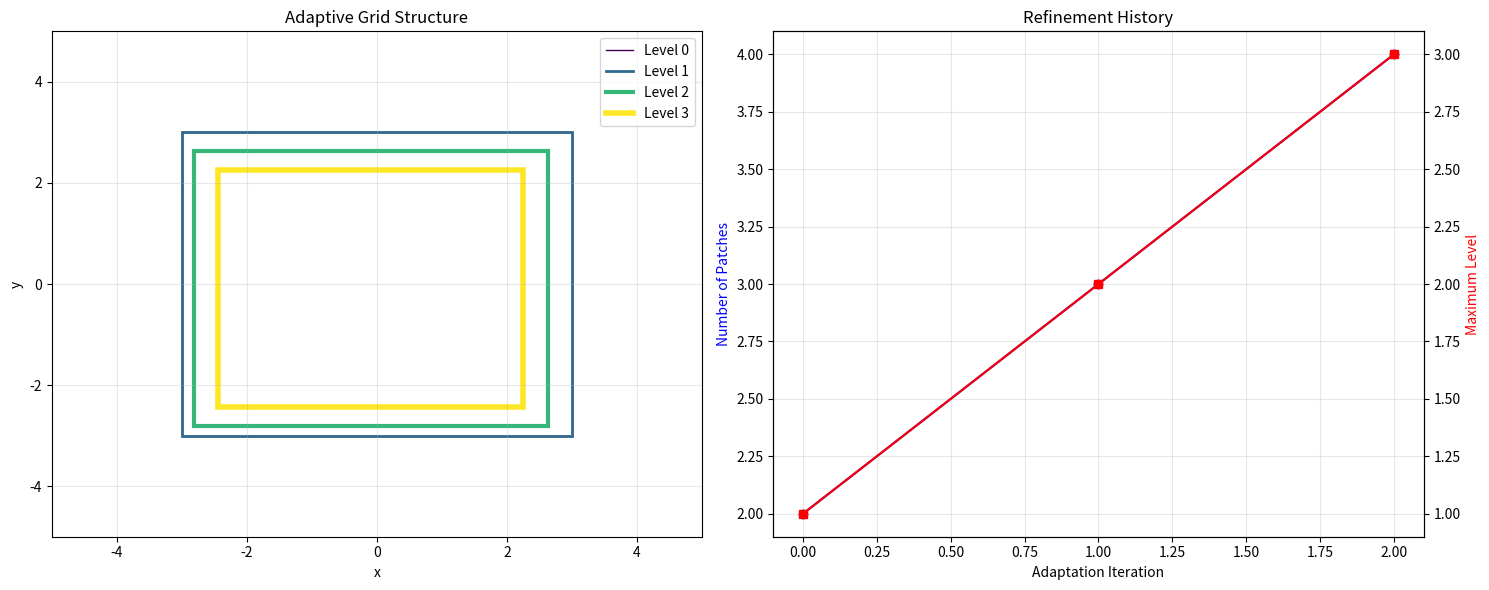

The matplotlib source for this figure:
#!/usr/bin/env python3
"""
Adaptive Mesh Refinement (AMR) for LQG Framework

This module implements adaptive lattice refinement for loop quantum gravity
calculations, enabling automatic grid refinement in regions of high curvature
or field gradients for improved continuum extrapolation.

Key Features:
- Hierarchical adaptive mesh refinement
- Error estimation and refinement criteria
- Continuum extrapolation analysis
- Automatic grid coarsening and refinement
- Conservation property preservation
"""

import numpy as np
import warnings
import json
import matplotlib.pyplot as plt
from pathlib import Path
from typing import Dict, List, Tuple, Optional, Any, Callable
from dataclasses import dataclass
from scipy.interpolate import griddata, RegularGridInterpolator
from scipy.ndimage import gaussian_filter

warnings.filterwarnings("ignore")

@dataclass
class AMRConfig:
    """Configuration for adaptive mesh refinement."""
    initial_grid_size: Tuple[int, int] = (32, 32)
    max_refinement_levels: int = 4
    refinement_threshold: float = 1e-3
    coarsening_threshold: float = 1e-5
    max_grid_size: int = 512
    error_estimator: str = "gradient"  # "gradient", "curvature", "residual"
    refinement_criterion: str = "fixed_fraction"  # "fixed_fraction", "fixed_threshold"
    refinement_fraction: float = 0.1
    buffer_zones: int = 2
    conservation_check: bool = True

@dataclass 
class GridPatch:
    """Represents a single grid patch in the AMR hierarchy."""
    level: int
    x_range: Tuple[float, float]
    y_range: Tuple[float, float]
    nx: int
    ny: int
    dx: float
    dy: float
    data: np.ndarray
    parent: Optional['GridPatch'] = None
    children: List['GridPatch'] = None
    
    def __post_init__(self):
        if self.children is None:
            self.children = []

    def nodes(self):
        """Node coordinates (X, Y), shape (nx, ny).  Nodal convention: nodes include both
        endpoints of x_range / y_range and dx = (x_max - x_min) / (nx - 1)."""
        x = self.x_range[0] + np.arange(self.nx) * self.dx
        y = self.y_range[0] + np.arange(self.ny) * self.dy
        return np.meshgrid(x, y, indexing='ij')

class AdaptiveMeshRefinement:
    """
    Adaptive mesh refinement implementation for LQG calculations.
    
    Manages hierarchical grid structure and automatic refinement/coarsening
    based on solution features and error estimates.
    """
    
    def __init__(self, config: AMRConfig):
        self.config = config
        self.patches = []
        self.refinement_history = []
        self.error_history = []
        
    def create_initial_grid(self, domain_x: Tuple[float, float], 
                          domain_y: Tuple[float, float],
                          initial_function: Callable = None) -> GridPatch:
        """Create initial coarse grid."""
        print("🔨 Creating initial AMR grid...")
        
        nx, ny = self.config.initial_grid_size
        x_min, x_max = domain_x
        y_min, y_max = domain_y
        
        # nodal grid: both endpoints are nodes, so there are nx-1 cells
        dx = (x_max - x_min) / (nx - 1)
        dy = (y_max - y_min) / (ny - 1)
        
        # Initialize data
        if initial_function is not None:
            x = np.linspace(x_min, x_max, nx)
            y = np.linspace(y_min, y_max, ny)
            X, Y = np.meshgrid(x, y, indexing='ij')
            data = initial_function(X, Y)
        else:
            data = np.zeros((nx, ny))
            
        base_patch = GridPatch(
            level=0,
            x_range=(x_min, x_max),
            y_range=(y_min, y_max),
            nx=nx,
            ny=ny,
            dx=dx,
            dy=dy,
            data=data
        )
        
        self.patches = [base_patch]
        print(f"   Initial grid: {nx}×{ny}, dx={dx:.3f}, dy={dy:.3f}")
        return base_patch
    
    def estimate_error(self, patch: GridPatch) -> np.ndarray:
        """Estimate discretization error on a patch."""
        if self.config.error_estimator == "gradient":
            return self._gradient_error_estimator(patch)
        elif self.config.error_estimator == "curvature":
            return self._curvature_error_estimator(patch)
        elif self.config.error_estimator == "residual":
            return self._residual_error_estimator(patch)
        else:
            raise ValueError(f"Unknown error estimator: {self.config.error_estimator}")
    
    def _gradient_error_estimator(self, patch: GridPatch) -> np.ndarray:
        """Error estimator based on solution gradients."""
        data = patch.data
        
        # Compute gradients
        grad_x = np.gradient(data, patch.dx, axis=0)
        grad_y = np.gradient(data, patch.dy, axis=1)
        
        # Compute second derivatives (curvature measure)
        grad2_x = np.gradient(grad_x, patch.dx, axis=0)
        grad2_y = np.gradient(grad_y, patch.dy, axis=1)
        grad2_xy = np.gradient(grad_x, patch.dy, axis=1)
        
        # Error estimate: |∇²u| * h²
        laplacian = grad2_x + grad2_y
        error = np.abs(laplacian) * (patch.dx**2 + patch.dy**2) / 2
        
        return error
    
    def _curvature_error_estimator(self, patch: GridPatch) -> np.ndarray:
        """Error estimator based on solution curvature."""
        data = patch.data
        
        # Compute Hessian matrix
        grad_x = np.gradient(data, patch.dx, axis=0)
        grad_y = np.gradient(data, patch.dy, axis=1)
        
        hess_xx = np.gradient(grad_x, patch.dx, axis=0)
        hess_yy = np.gradient(grad_y, patch.dy, axis=1)
        hess_xy = np.gradient(grad_x, patch.dy, axis=1)
        
        # Principal curvatures (eigenvalues of Hessian)
        trace = hess_xx + hess_yy
        det = hess_xx * hess_yy - hess_xy**2
        
        # Error based on maximum curvature
        discriminant = np.maximum(0, trace**2 - 4*det)
        max_curvature = np.abs(trace + np.sqrt(discriminant)) / 2
        
        error = max_curvature * (patch.dx**4 + patch.dy**4) / 12
        
        return error
    
    def _residual_error_estimator(self, patch: GridPatch) -> np.ndarray:
        """Error estimator based on equation residual."""
        # For demonstration: assume we're solving Δu = f
        data = patch.data
        
        # Compute discrete Laplacian
        laplacian = (np.roll(data, 1, axis=0) + np.roll(data, -1, axis=0) +
                    np.roll(data, 1, axis=1) + np.roll(data, -1, axis=1) - 4*data)
        laplacian /= (patch.dx**2 + patch.dy**2) / 2
        
        # Residual (assuming f=0 for simplicity)
        residual = np.abs(laplacian)
        
        return residual
    
    def mark_for_refinement(self, patch: GridPatch, error: np.ndarray) -> np.ndarray:
        """Mark cells for refinement based on error estimates."""
        if self.config.refinement_criterion == "fixed_threshold":
            # Mark cells above threshold
            refine_mask = error > self.config.refinement_threshold
            
        elif self.config.refinement_criterion == "fixed_fraction":
            # Mark highest error fraction
            flat_error = error.flatten()
            threshold = np.percentile(flat_error, 100 * (1 - self.config.refinement_fraction))
            refine_mask = error > threshold
            
        else:
            raise ValueError(f"Unknown refinement criterion: {self.config.refinement_criterion}")
        
        # Add buffer zones around marked cells
        if self.config.buffer_zones > 0:
            from scipy.ndimage import binary_dilation
            kernel = np.ones((2*self.config.buffer_zones+1, 2*self.config.buffer_zones+1))
            refine_mask = binary_dilation(refine_mask, kernel)
        
        return refine_mask
    
    def refine_patch(self, parent: GridPatch, refine_mask: np.ndarray) -> List[GridPatch]:
        """Refine a patch by creating child patches."""
        if parent.level >= self.config.max_refinement_levels:
            return []
            
        children = []
        
        # Find connected regions that need refinement
        from scipy.ndimage import label
        labeled_regions, num_regions = label(refine_mask)
        
        # Bounding box (in parent node indices) of every connected region, buffered.
        boxes = []
        for region_id in range(1, num_regions + 1):
            rows, cols = np.where(labeled_regions == region_id)
            if len(rows) == 0:
                continue
            buffer = 2
            row_min = max(0, rows.min() - buffer)
            row_max = min(parent.nx - 1, rows.max() + buffer)
            col_min = max(0, cols.min() - buffer)
            col_max = min(parent.ny - 1, cols.max() + buffer)
            if row_max <= row_min or col_max <= col_min:
                continue
            boxes.append([row_min, row_max, col_min, col_max])

        # Merge boxes whose interiors overlap, so sibling children never overlap each other
        # (overlapping siblings would be counted twice in every integral).
        merged = True
        while merged:
            merged = False
            for i in range(len(boxes)):
                for j in range(i + 1, len(boxes)):
                    a, b = boxes[i], boxes[j]
                    if a[0] < b[1] and b[0] < a[1] and a[2] < b[3] and b[2] < a[3]:
                        boxes[i] = [min(a[0], b[0]), max(a[1], b[1]), min(a[2], b[2]), max(a[3], b[3])]
                        del boxes[j]
                        merged = True
                        break
                if merged:
                    break

        for row_min, row_max, col_min, col_max in boxes:
            # Child nodes coincide with parent nodes (2x refinement): the child spans
            # (row_max - row_min) parent cells, i.e. 2*(...)+1 nodes.
            child_nx = 2 * (row_max - row_min) + 1
            child_ny = 2 * (col_max - col_min) + 1

            # Check grid size limit
            if child_nx > self.config.max_grid_size or child_ny > self.config.max_grid_size:
                continue
            
            # Compute child domain
            x_min = parent.x_range[0] + row_min * parent.dx
            x_max = parent.x_range[0] + row_max * parent.dx
            y_min = parent.y_range[0] + col_min * parent.dy
            y_max = parent.y_range[0] + col_max * parent.dy
            
            child_dx = parent.dx / 2
            child_dy = parent.dy / 2
            
            # Interpolate parent data to child grid
            parent_x = np.linspace(parent.x_range[0], parent.x_range[1], parent.nx)
            parent_y = np.linspace(parent.y_range[0], parent.y_range[1], parent.ny)
            
            child_x = np.linspace(x_min, x_max, child_nx)
            child_y = np.linspace(y_min, y_max, child_ny)
            
            # Create interpolator
            interp = RegularGridInterpolator((parent_x, parent_y), parent.data, 
                                           bounds_error=False, fill_value=0.0)
            
            child_X, child_Y = np.meshgrid(child_x, child_y, indexing='ij')
            child_data = interp((child_X, child_Y))
            
            # Create child patch
            child = GridPatch(
                level=parent.level + 1,
                x_range=(x_min, x_max),
                y_range=(y_min, y_max),
                nx=child_nx,
                ny=child_ny,
                dx=child_dx,
                dy=child_dy,
                data=child_data,
                parent=parent
            )
            
            children.append(child)
            parent.children.append(child)
            
        return children
    
    def adapt_mesh(self, update_function: Callable = None) -> Dict[str, Any]:
        """Perform one cycle of mesh adaptation."""
        print("🔄 Performing mesh adaptation...")
        
        new_patches = []
        total_refined = 0
        total_error = 0.0
        
        # Only leaf patches are candidates: re-refining a parent that already has
        # children would stack duplicate, overlapping children on it.
        for patch in [p for p in self.patches if not p.children]:
            # Estimate error
            error = self.estimate_error(patch)
            total_error += np.sum(error)
            
            # Mark for refinement
            refine_mask = self.mark_for_refinement(patch, error)
            
            if np.any(refine_mask):
                # Create refined patches
                children = self.refine_patch(patch, refine_mask)
                new_patches.extend(children)
                total_refined += len(children)
                
                # Update children if function provided
                if update_function is not None:
                    for child in children:
                        child.data = update_function(child)
            
        self.patches = self.patches + new_patches
        
        # Update history
        adaptation_info = {
            'total_patches': len(self.patches),
            'patches_refined': total_refined,
            'total_error': total_error,
            'max_level': max(p.level for p in self.patches),
            'min_dx': min(p.dx for p in self.patches),
            'min_dy': min(p.dy for p in self.patches)
        }
        
        self.refinement_history.append(adaptation_info)
        
        print(f"   Patches: {len(self.patches)} (+{total_refined} refined)")
        print(f"   Max level: {adaptation_info['max_level']}")
        print(f"   Min spacing: dx={adaptation_info['min_dx']:.3e}, dy={adaptation_info['min_dy']:.3e}")
        
        return adaptation_info
    
    # ------------------------------------------------------------------
    # Composite (non-overlapping) integration
    # ------------------------------------------------------------------
    def _uncovered_cells(self, patch: GridPatch, max_level: Optional[int] = None) -> np.ndarray:
        """Boolean mask over the (nx-1, ny-1) cells of `patch`: True where the cell is not
        covered by a child patch (of level <= max_level).  Child rectangles are aligned with
        parent nodes, so every cell is either fully covered or fully uncovered."""
        keep = np.ones((patch.nx - 1, patch.ny - 1), dtype=bool)
        cx = patch.x_range[0] + (np.arange(patch.nx - 1) + 0.5) * patch.dx
        cy = patch.y_range[0] + (np.arange(patch.ny - 1) + 0.5) * patch.dy
        for child in patch.children:
            if max_level is not None and child.level > max_level:
                continue
            in_x = (cx > child.x_range[0]) & (cx < child.x_range[1])
            in_y = (cy > child.y_range[0]) & (cy < child.y_range[1])
            keep &= ~(in_x[:, None] & in_y[None, :])
        return keep

    def composite_integral(self, density_function: Callable, max_level: Optional[int] = None) -> float:
        """Integral of a node-centred density over the domain, each point of the domain
        counted exactly once (finest available patch wins).  `density_function(patch)` must
        return an array of shape (nx, ny).  Cells are integrated with the 4-node average."""
        total = 0.0
        for patch in self.patches:
            if max_level is not None and patch.level > max_level:
                continue
            rho = np.asarray(density_function(patch))
            cell = 0.25 * (rho[:-1, :-1] + rho[1:, :-1] + rho[:-1, 1:] + rho[1:, 1:])
            keep = self._uncovered_cells(patch, max_level)
            total += float(np.sum(cell[keep]) * patch.dx * patch.dy)
        return total

    @staticmethod
    def mass_density(patch: GridPatch) -> np.ndarray:
        return patch.data

    @staticmethod
    def energy_density(patch: GridPatch) -> np.ndarray:
        gx, gy = np.gradient(patch.data, patch.dx, patch.dy)
        return 0.5 * (gx ** 2 + gy ** 2)

    def count_degrees_of_freedom(self) -> int:
        """Number of nodes that carry the solution: uncovered cells of every patch, counted once."""
        return int(sum(np.sum(self._uncovered_cells(p)) for p in self.patches))

    def check_conservation(self) -> Dict[str, float]:
        """Total mass and energy, with every region counted once.  (Summing over all patches,
        as an earlier version did, counts refined regions twice and makes the 'conserved'
        totals grow with every refinement.)"""
        if not self.config.conservation_check:
            return {}
        return {
            'total_mass': self.composite_integral(self.mass_density),
            'total_energy': self.composite_integral(self.energy_density),
        }

    def extrapolate_to_continuum(self, quantity_function: Callable = None) -> Dict[str, Any]:
        """Convergence of a composite integral with refinement level, and Richardson
        extrapolation.  `quantity_function(patch)` returns a node-centred density (default:
        the energy density).  Q_L is the integral using patches of level <= L only, so all
        Q_L refer to the same domain.  The observed order is reported only when the successive
        differences are monotone; otherwise it is None (not NaN)."""
        print("📈 Performing continuum extrapolation...")
        density = quantity_function or self.energy_density
        levels = sorted({p.level for p in self.patches})
        Q = [self.composite_integral(density, max_level=L) for L in levels]
        h = [max(p.dx for p in self.patches if p.level == L) for L in levels]
        result = {'levels': levels, 'h': h, 'quantity': Q, 'observed_order': None, 'extrapolated': None}
        if len(Q) >= 3:
            d1, d2 = Q[-2] - Q[-3], Q[-1] - Q[-2]
            if d1 != 0 and d2 != 0 and d1 * d2 > 0:
                order = float(np.log2(abs(d1) / abs(d2)))
                result['observed_order'] = order
                if order > 0:
                    result['extrapolated'] = float(Q[-1] + d2 / (2.0 ** order - 1.0))
        print(f"   Observed order: {result['observed_order']}   Extrapolated: {result['extrapolated']}")
        return result

    def visualize_grid_structure(self, save_path: Optional[Path] = None):
        """Visualize the adaptive grid structure."""
        try:
            fig, (ax1, ax2) = plt.subplots(1, 2, figsize=(15, 6))
            
            # Plot grid patches
            colors = plt.cm.viridis(np.linspace(0, 1, self.config.max_refinement_levels + 1))
            
            for patch in self.patches:
                x_min, x_max = patch.x_range
                y_min, y_max = patch.y_range
                
                rect = plt.Rectangle((x_min, y_min), x_max - x_min, y_max - y_min,
                                   fill=False, edgecolor=colors[patch.level], 
                                   linewidth=1 + patch.level)
                ax1.add_patch(rect)
            
            ax1.set_xlim(-5, 5)
            ax1.set_ylim(-5, 5)
            ax1.set_xlabel('x')
            ax1.set_ylabel('y')
            ax1.set_title('Adaptive Grid Structure')
            ax1.grid(True, alpha=0.3)
            
            # Add legend for refinement levels
            legend_elements = [plt.Line2D([0], [0], color=colors[i], linewidth=1+i, 
                                        label=f'Level {i}') 
                             for i in range(len(colors))]
            ax1.legend(handles=legend_elements, loc='upper right')
            
            # Plot refinement history
            if self.refinement_history:
                iterations = range(len(self.refinement_history))
                total_patches = [info['total_patches'] for info in self.refinement_history]
                max_levels = [info['max_level'] for info in self.refinement_history]
                
                ax2.plot(iterations, total_patches, 'bo-', label='Total Patches')
                ax2_twin = ax2.twinx()
                ax2_twin.plot(iterations, max_levels, 'rs-', label='Max Level')
                
                ax2.set_xlabel('Adaptation Iteration')
                ax2.set_ylabel('Number of Patches', color='b')
                ax2_twin.set_ylabel('Maximum Level', color='r')
                ax2.set_title('Refinement History')
                ax2.grid(True, alpha=0.3)
            
            plt.tight_layout()
            
            if save_path:
                plt.savefig(save_path, dpi=150, bbox_inches='tight')
            else:
                plt.show()
            plt.close()
            
        except ImportError:
            print("Matplotlib not available - skipping visualization")

def demo_amr_poisson():
    """AMR on a smooth two-Gaussian field with a known answer.

    Exact values over the (effectively whole-plane) domain:
        mass   = pi/10 + 0.5*pi/5          = 0.2*pi
        energy = 0.5*pi*(1 + 0.5**2)       = 0.625*pi   (cross term ~ e^-27, neglected)
    """
    print("🎯 AMR DEMONSTRATION: TWO-GAUSSIAN FIELD")
    print("=" * 50)

    def initial_solution(x, y):
        r1 = np.sqrt((x - 1)**2 + (y - 1)**2)
        r2 = np.sqrt((x + 1)**2 + (y + 1)**2)
        return np.exp(-10*r1**2) + 0.5*np.exp(-5*r2**2)

    def reevaluate(patch):
        """Fill a refined patch from the field itself (without this, refinement only
        interpolates the coarse data and cannot improve accuracy)."""
        return initial_solution(*patch.nodes())

    config = AMRConfig(
        initial_grid_size=(17, 17),
        max_refinement_levels=3,
        refinement_threshold=1e-4,
        refinement_fraction=0.2,
        error_estimator="gradient"
    )
    amr = AdaptiveMeshRefinement(config)
    amr.create_initial_grid((-3, 3), (-3, 3), initial_solution)

    exact = {'total_mass': 0.2 * np.pi, 'total_energy': 0.625 * np.pi}
    for i in range(config.max_refinement_levels):
        print(f"\n--- Adaptation Cycle {i+1} ---")
        amr.adapt_mesh(update_function=reevaluate)
        c = amr.check_conservation()
        print(f"   Total mass:   {c['total_mass']:.6f}  (exact {exact['total_mass']:.6f})")
        print(f"   Total energy: {c['total_energy']:.6f}  (exact {exact['total_energy']:.6f})")

    extrapolation = amr.extrapolate_to_continuum(amr.energy_density)

    output_dir = Path("outputs/amr_demo")
    output_dir.mkdir(parents=True, exist_ok=True)
    amr.visualize_grid_structure(output_dir / "grid_structure.png")

    results = {
        'refinement_history': amr.refinement_history,
        'final_conservation': amr.check_conservation(),
        'exact': exact,
        'extrapolation_results': extrapolation,
        'degrees_of_freedom': amr.count_degrees_of_freedom(),
        'final_grid_info': {
            'total_patches': len(amr.patches),
            'max_level': max(p.level for p in amr.patches),
            'min_spacing': min(p.dx for p in amr.patches)
        }
    }
    with open(output_dir / "amr_results.json", "w") as f:
        json.dump(results, f, indent=2)

    print(f"\n📊 AMR DEMONSTRATION COMPLETE")
    print(f"Results saved to {output_dir}")
    return results

def main():
    """Main function for AMR demonstration."""
    return demo_amr_poisson()

if __name__ == "__main__":
    main()
